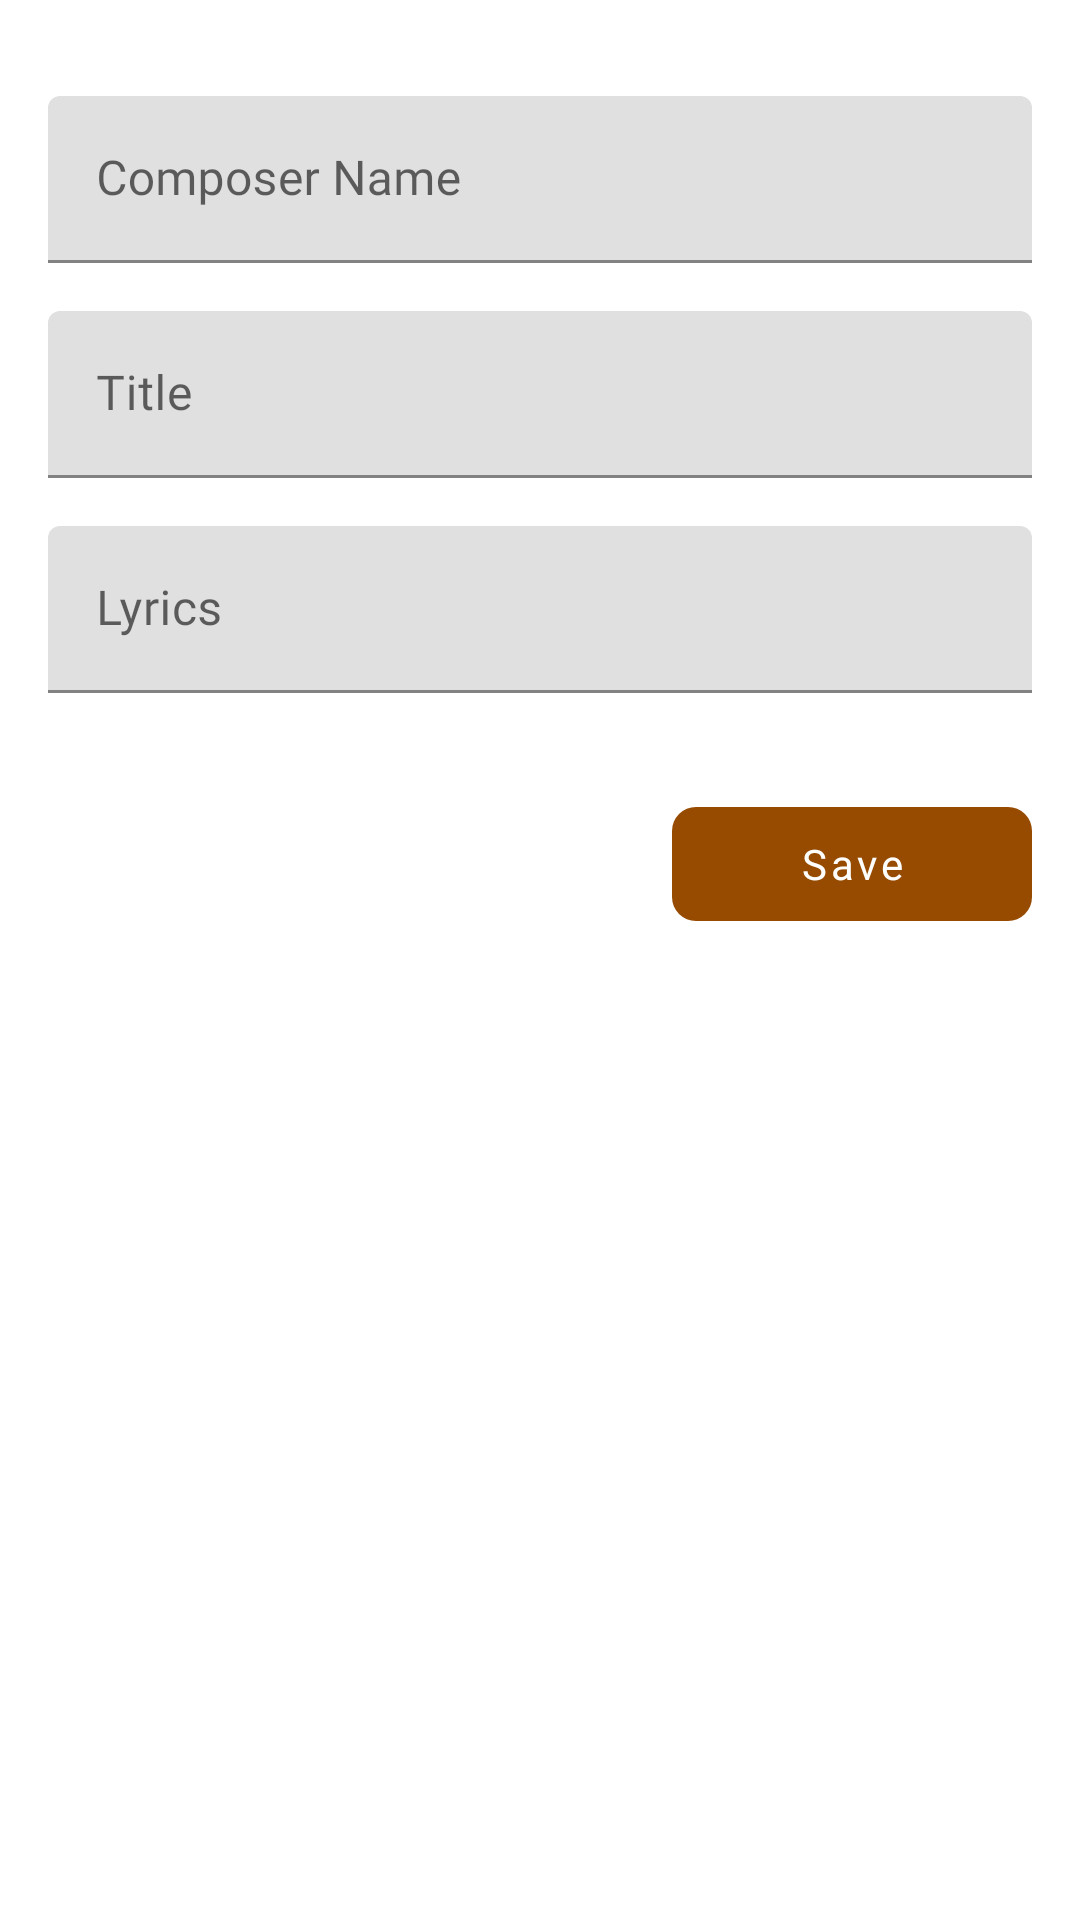

Write the Android layout XML for this screen, with the resource values it uses.
<!-- AndroidManifest.xml: application theme Theme.ChoirApp -->
<!-- res/layout/activity_admin.xml -->
<?xml version="1.0" encoding="utf-8"?>
<ScrollView xmlns:android="http://schemas.android.com/apk/res/android"
    xmlns:app="http://schemas.android.com/apk/res-auto"
    xmlns:tools="http://schemas.android.com/tools"
    android:layout_height="match_parent"
    android:layout_width="match_parent">
<androidx.constraintlayout.widget.ConstraintLayout
    android:layout_width="match_parent"
    android:layout_height="match_parent"
    tools:context=".AdminActivity">

    <com.google.android.material.textfield.TextInputLayout
        android:id="@+id/composerLayout"
        android:layout_width="0dp"
        android:layout_height="wrap_content"
        android:layout_marginStart="@dimen/dimen_16"
        android:layout_marginTop="@dimen/dimen_32"
        android:layout_marginEnd="@dimen/dimen_16"
        app:layout_constraintEnd_toEndOf="parent"
        app:layout_constraintStart_toStartOf="parent"
        app:layout_constraintTop_toTopOf="parent">

        <com.google.android.material.textfield.TextInputEditText
            android:id="@+id/composerName"
            android:layout_width="match_parent"
            android:layout_height="wrap_content"
            android:fontFamily="@font/roboto"
            android:hint="@string/composer" />
    </com.google.android.material.textfield.TextInputLayout>

    <com.google.android.material.textfield.TextInputLayout
        android:id="@+id/songTitleLayout"
        android:layout_width="0dp"
        android:layout_height="wrap_content"
        android:layout_marginTop="@dimen/dimen_16"
        app:layout_constraintEnd_toEndOf="@+id/composerLayout"
        app:layout_constraintHorizontal_bias="0.0"
        app:layout_constraintStart_toStartOf="@+id/composerLayout"
        app:layout_constraintTop_toBottomOf="@+id/composerLayout">

        <com.google.android.material.textfield.TextInputEditText
            android:id="@+id/title"
            android:layout_width="match_parent"
            android:layout_height="wrap_content"
            android:fontFamily="@font/roboto"
            android:hint="@string/song_name" />
    </com.google.android.material.textfield.TextInputLayout>

    <com.google.android.material.textfield.TextInputLayout
        android:id="@+id/lyricsLayout"
        android:layout_width="0dp"
        android:layout_height="match_parent"
        android:layout_marginTop="@dimen/dimen_16"
        app:layout_constraintEnd_toEndOf="@+id/songTitleLayout"
        app:layout_constraintHorizontal_bias="0.0"
        app:layout_constraintStart_toStartOf="@+id/songTitleLayout"
        app:layout_constraintTop_toBottomOf="@+id/songTitleLayout">

        <com.google.android.material.textfield.TextInputEditText
            android:id="@+id/lyrics"
            android:layout_width="match_parent"
            android:layout_height="wrap_content"
            android:fontFamily="@font/roboto"
            android:hint="@string/lyrics" />
    </com.google.android.material.textfield.TextInputLayout>

    <com.google.android.material.button.MaterialButton
        android:id="@+id/saveBtn"
        style="@style/LoginButtonStyle"
        android:layout_width="120dp"
        android:layout_height="@dimen/dimen_50"
        android:layout_marginTop="@dimen/dimen_32"
        android:layout_marginEnd="@dimen/dimen_16"
        android:text="@string/save"
        android:textAllCaps="false"
        app:layout_constraintBottom_toBottomOf="parent"
        app:layout_constraintEnd_toEndOf="parent"
        app:layout_constraintTop_toBottomOf="@+id/lyricsLayout"
        app:layout_constraintVertical_bias="0.0" />


</androidx.constraintlayout.widget.ConstraintLayout>
</ScrollView>
<!-- resources referenced by this layout -->
<resources>
  <dimen name="dimen_16">16dp</dimen>
  <dimen name="dimen_32">32dp</dimen>
  <dimen name="dimen_50">50dp</dimen>
  <string name="composer">Composer Name</string>
  <string name="lyrics">Lyrics</string>
  <string name="save">Save</string>
  <string name="song_name">Title</string>
  <style name="LoginButtonStyle" parent="Widget.MaterialComponents.Button">
          <item name="textAllCaps">false</item>
          <item name="fontFamily">@font/roboto</item>
          <item name="elevation">@dimen/dimen_0</item>
          <item name="cornerRadius">@dimen/dimen_8</item>
          <item name="android:stateListAnimator" tools:ignore="newApi">@null</item>
      </style>
  <style name="Theme.ChoirApp" parent="Theme.MaterialComponents.Light.DarkActionBar">
          
          <item name="colorPrimary">@color/colorBrown</item>
  
          <item name="colorAccent">@color/colorBrownLight</item>
          
          <item name="android:statusBarColor" tools:targetApi="l">@color/colorBrown</item>
          
      </style>
  <dimen name="dimen_0">0dp</dimen>
  <dimen name="dimen_8">8dp</dimen>
  <color name="colorBrown">#964B00</color>
  <color name="colorBrownLight">#C46200</color>
</resources>
